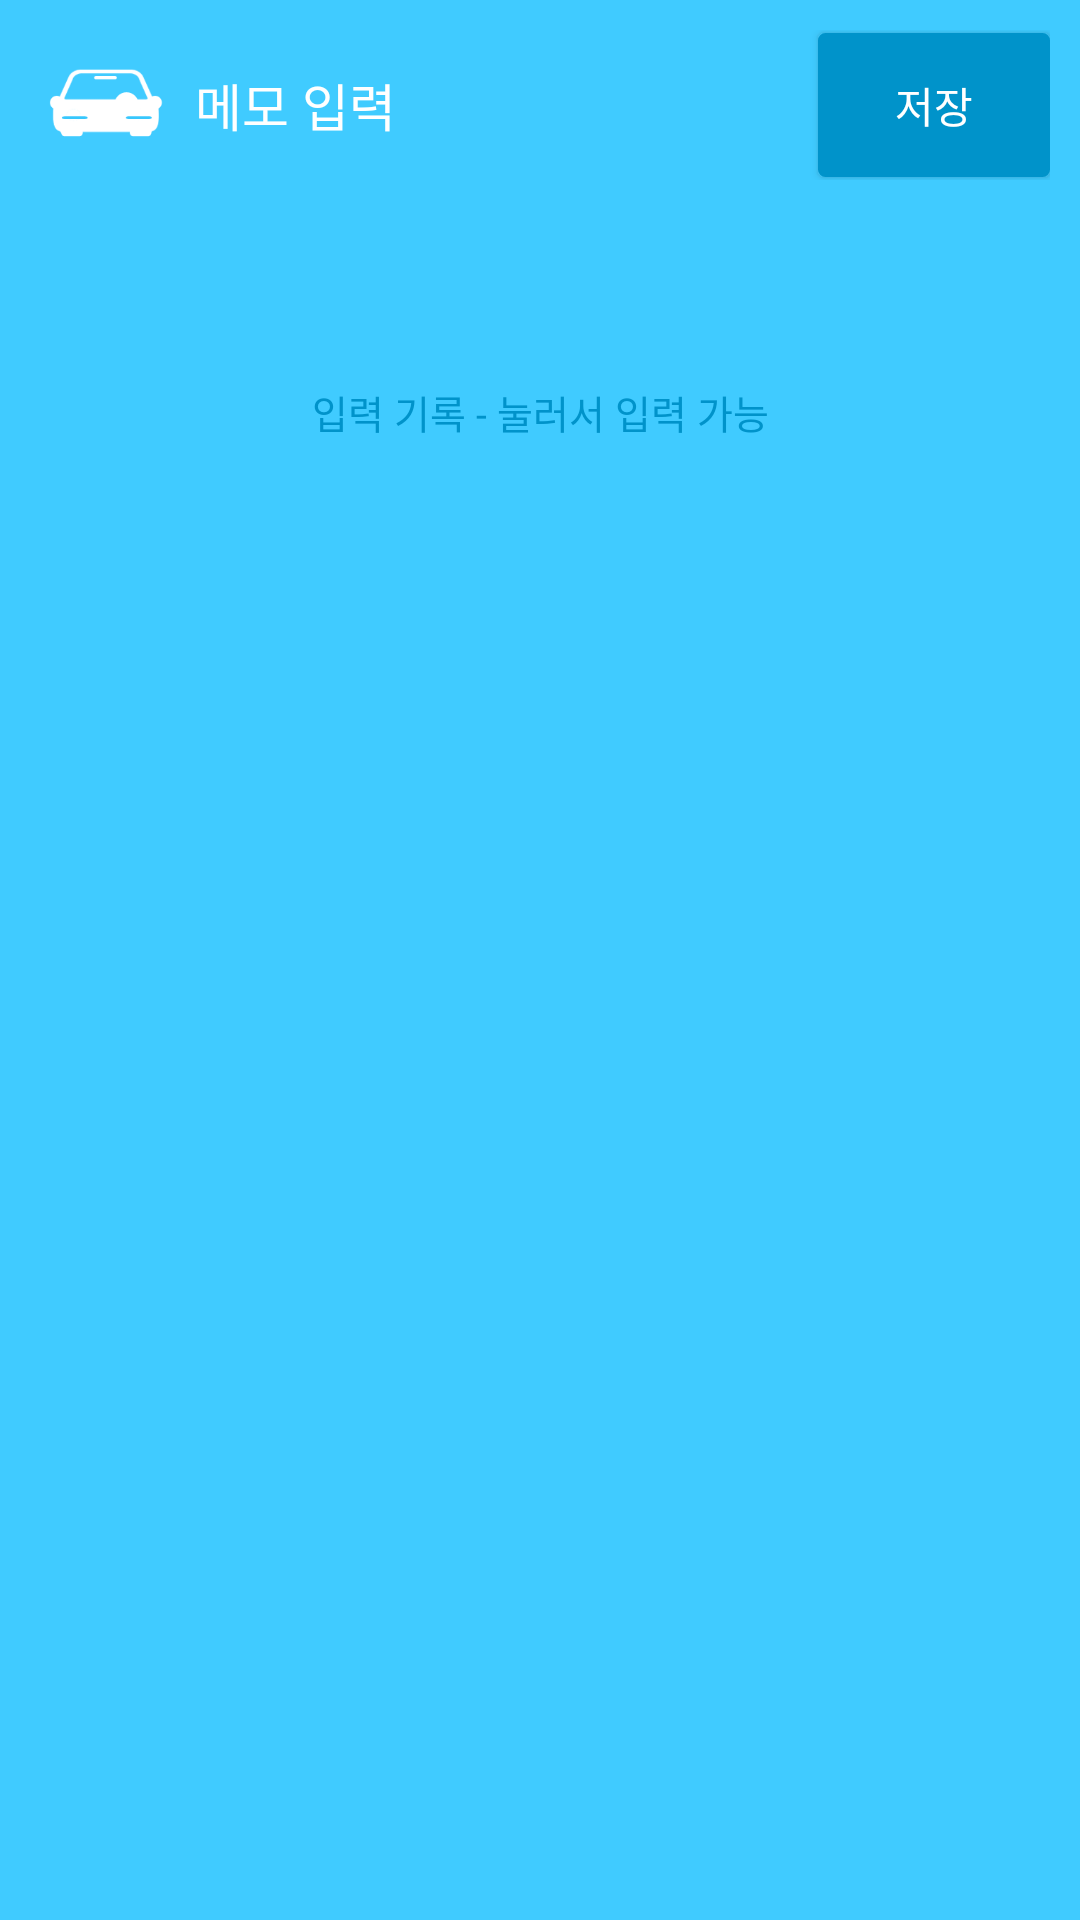

Android layout source for this screen:
<!-- AndroidManifest.xml: application theme AppTheme.NoActionBar -->
<!-- res/layout/popup_get_text_name.xml -->
<?xml version="1.0" encoding="utf-8"?>
<RelativeLayout android:orientation="vertical" android:background="#ff40cbff" android:layout_width="fill_parent" android:layout_height="fill_parent"
  xmlns:android="http://schemas.android.com/apk/res/android">
    <TableLayout android:orientation="vertical" android:layout_width="fill_parent" android:layout_height="fill_parent">
        <TableRow android:gravity="center" android:paddingLeft="10.0dip" android:paddingTop="10.0dip" android:paddingRight="10.0dip" android:paddingBottom="5.0dip">
            <ImageView android:layout_gravity="center" android:background="@drawable/icon_nobackground" android:layout_width="50.0dip" android:layout_height="50.0dip" />
            <TextView android:textSize="17.0dip" android:textColor="#ffffffff" android:gravity="left|center" android:id="@id/TextView_Get_Text_Title" android:paddingLeft="5.0dip" android:paddingTop="10.0dip" android:paddingBottom="10.0dip" android:layout_width="0.0dip" android:layout_height="wrap_content" android:text="메모 입력" android:layout_weight="5.5" />
            <Button android:textSize="14.0dip" android:textColor="#ffffffff" android:gravity="center" android:id="@id/Button_Get_Text_OK" android:background="@drawable/btn_click_dark_blue" android:paddingLeft="5.0dip" android:paddingTop="10.0dip" android:paddingRight="5.0dip" android:paddingBottom="10.0dip" android:layout_width="0.0dip" android:layout_height="wrap_content" android:text="저장" android:layout_weight="2.0" />
        </TableRow>
        <EditText android:textSize="17.0dip" android:textColor="#ff000000" android:gravity="center" android:id="@id/EditText_Get_Text" android:background="@drawable/btn_click_white" android:padding="5.0dip" android:layout_width="fill_parent" android:layout_height="wrap_content" android:layout_marginLeft="10.0dip" android:layout_marginTop="10.0dip" android:layout_marginRight="10.0dip" android:layout_marginBottom="10.0dip" android:text="" />
        <TextView android:textSize="13.0dip" android:textColor="#ff0093ca" android:gravity="center" android:id="@id/TextView_Get_Text_Explain" android:paddingTop="10.0dip" android:paddingBottom="1.0dip" android:layout_width="fill_parent" android:layout_height="wrap_content" android:text="입력 기록 - 눌러서 입력 가능" />
        <GridView android:id="@id/GridView_GetText" android:paddingTop="1.0px" android:layout_width="fill_parent" android:layout_height="wrap_content" android:layout_marginLeft="10.0dip" android:layout_marginRight="10.0dip" android:listSelector="@null" android:cacheColorHint="#00000000" android:horizontalSpacing="1.0px" android:verticalSpacing="1.0px" android:stretchMode="columnWidth" android:numColumns="3" />
    </TableLayout>
</RelativeLayout>
<!-- resources referenced by this layout -->
<resources>
  <!-- drawable btn_click_dark_blue (drawable) -->
  <?xml version="1.0" encoding="utf-8"?>
  <selector
    xmlns:android="http://schemas.android.com/apk/res/android">
      <item android:state_focused="false" android:state_pressed="true" android:drawable="@drawable/image_border_blue_2" />
      <item android:drawable="@drawable/image_border_dark_blue" />
  </selector>
  <!-- drawable btn_click_white (drawable) -->
  <?xml version="1.0" encoding="utf-8"?>
  <selector
    xmlns:android="http://schemas.android.com/apk/res/android">
      <item android:state_focused="false" android:state_pressed="true" android:drawable="@drawable/image_border_white_2" />
      <item android:drawable="@drawable/image_border_white" />
  </selector>
  <!-- drawable icon_nobackground: png bitmap (drawable, 3335 bytes) -->
  <style name="AppTheme.NoActionBar">
          <item name="windowActionBar">false</item>
          <item name="windowNoTitle">true</item>
      </style>
  <!-- drawable image_border_blue_2 (drawable) -->
  <?xml version="1.0" encoding="utf-8"?>
  <shape android:shape="rectangle"
    xmlns:android="http://schemas.android.com/apk/res/android">
      <corners android:radius="2.0dip" />
      <solid android:color="#ffefa72a" />
      <stroke android:width="1.0dip" android:color="#ffefa72a" />
  </shape>
  <!-- drawable image_border_dark_blue (drawable) -->
  <?xml version="1.0" encoding="utf-8"?>
  <shape android:shape="rectangle"
    xmlns:android="http://schemas.android.com/apk/res/android">
      <corners android:radius="2.0dip" />
      <solid android:color="#ff0093ca" />
      <stroke android:width="1.0dip" android:color="#ff0093ca" />
  </shape>
</resources>
